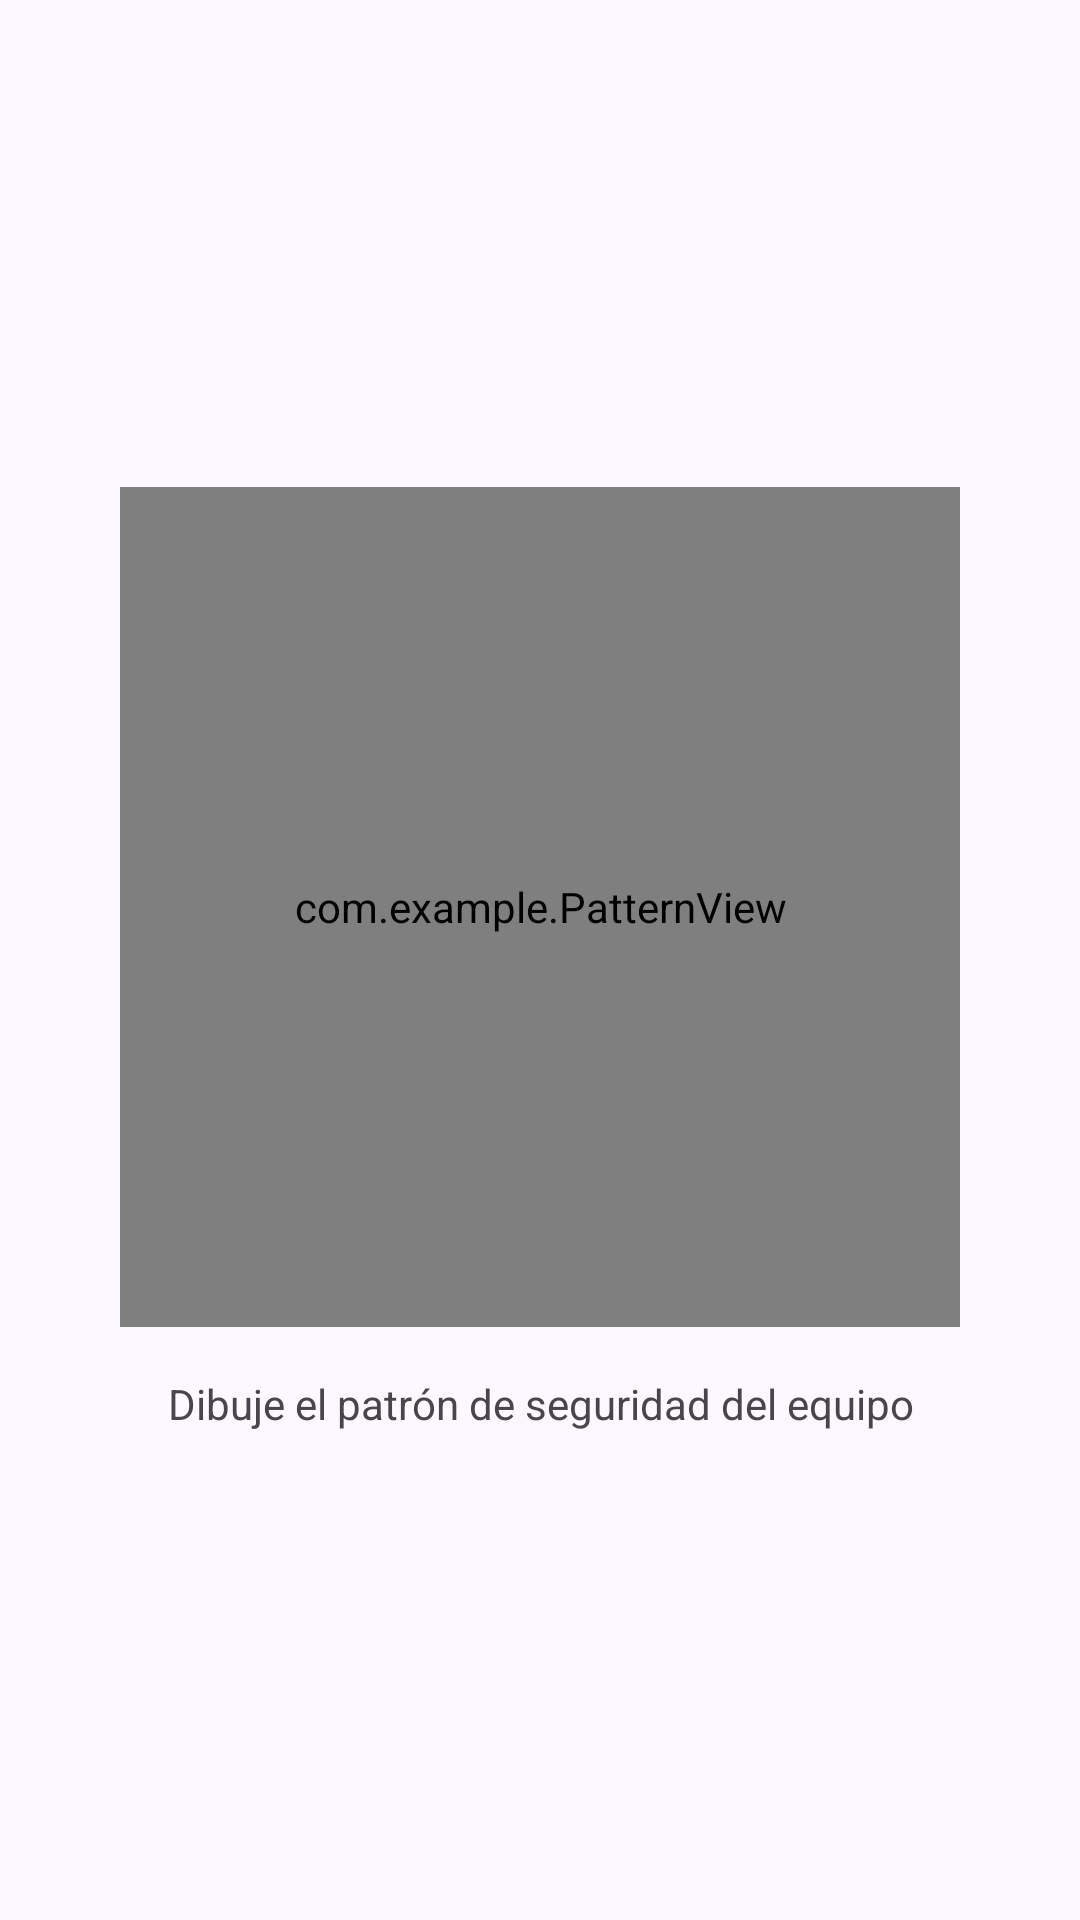

Reconstruct the res/layout file that produces this screen, plus the resources it refers to.
<!-- AndroidManifest.xml: application theme Theme.MyApplication -->
<!-- res/layout/dialog_pattern.xml -->
<?xml version="1.0" encoding="utf-8"?>
<LinearLayout xmlns:android="http://schemas.android.com/apk/res/android"
    android:layout_width="match_parent"
    android:layout_height="wrap_content"
    android:gravity="center"
    android:orientation="vertical"
    android:padding="24dp">

    <com.example.PatternView
        android:id="@+id/pvDialog"
        android:layout_width="280dp"
        android:layout_height="280dp"
        android:layout_gravity="center" />

    <TextView
        android:layout_width="wrap_content"
        android:layout_height="wrap_content"
        android:layout_marginTop="16dp"
        android:text="Dibuje el patrón de seguridad del equipo"
        android:textAlignment="center"
        android:textColor="@color/textSecondary" />

</LinearLayout>
<!-- resources referenced by this layout -->
<resources>
  <color name="textSecondary">#49454F</color>
  <style name="Theme.MyApplication" parent="Theme.Material3.DayNight.NoActionBar">
          <item name="colorPrimary">@color/brandPrimary</item>
          <item name="colorSecondary">@color/bento_purple_subtle</item>
          <item name="colorTertiary">@color/bento_pink</item>
          <item name="android:statusBarColor">@color/background</item>
          <item name="android:windowLightStatusBar">true</item>
          <item name="android:windowBackground">@color/background</item>
      </style>
  <color name="brandPrimary">#6750A4</color>
  <color name="bento_purple_subtle">#E8DEF8</color>
  <color name="bento_pink">#FFD8E4</color>
  <color name="background">#FDF8FF</color>
</resources>
